Run: headless pygame with SDL's dummy video driver; simulated clock (each Clock.tick advances the game by its frame time, no real sleeping); random seed 0; keys injected as events and as key.get_pressed() state; mouse plan: one left click at the window centre at the start of phase 2, then a move to the lower-right quarter at the start of phase 3.
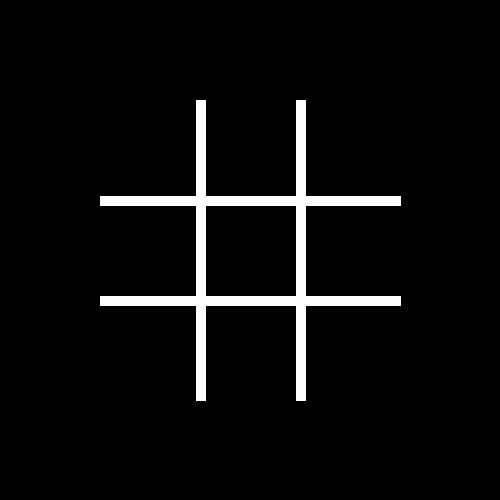
Frame 1 of 4 · flips 1–60 · no input
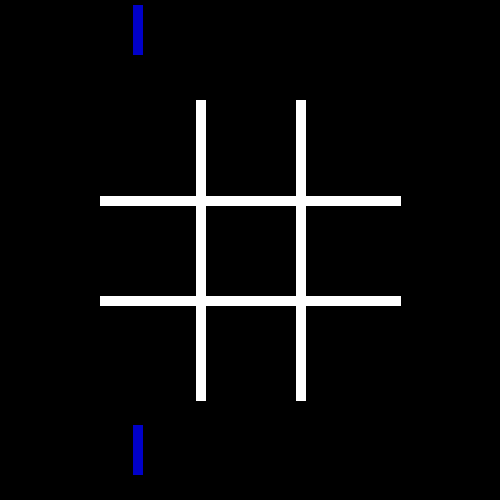
Frame 2 of 4 · flips 61–180 · clicked the window centre · tapped SPACE, RETURN · held RIGHT (→), D
Frame 3 of 4 · flips 181–300 · moved the mouse to the lower-right quarter · held DOWN (↓), S · screen unchanged from frame 2, image omitted
Frame 4 of 4 · flips 301–420 · held LEFT (←), A, UP (↑), W · screen unchanged from frame 3, image omitted

The pygame program that drew these frames:

import pygame
import sys

def draw_board(board):
    myFont = pygame.font.SysFont('Calibri', screenSize // 5)
    for y in range(5):
        for x in range(5):
            if board[y][x] == xMark:
                color = xColor
            else:
                color = oColor
            text_surface = myFont.render(board[y][x], False, color)
            screen.blit(text_surface, (y * 110, x * 105 ))
    draw_lines()
def is_full(board):
    return not any(None in sublist for sublist in board)
def get_winner(board):
    if ((board[1][1] == board[2][2] and board[2][2] == board[3][3]) \
            or (board[1][3] == board[2][2] and board[2][2] == board[3][1])) and board[2][2] is not None:
        return board[2][2]
    for i in range(1,4):
        if board[i][1] == board[i][2] and board[i][2] == board[i][3] and board[i][1] is not None:
            return board[i][1]
        if board[1][i] == board[2][i] and board[2][i] == board[3][i] and board[1][i] is not None:
            return board[1][i]
    return None
def draw_lines():
    pygame.draw.line(screen, lineColor, (200,100),(200, 400), lineSize)
    pygame.draw.line(screen, lineColor, (300, 100),(300, 400), lineSize)
    pygame.draw.line(screen, lineColor, (100,200), (400,200),lineSize)
    pygame.draw.line(screen, lineColor, (100,300),(400,300), lineSize)
def draw_col_indicators(board,column):
    if column==1:
        board[1][0] = " I"
        board[1][4] = " I"
    elif column==2:
        board[2][0] = " I"
        board[2][4] = " I"
    elif column==3:
        board[3][0] = " I"
        board[3][4] = " I"
    return board
def draw_row_indicators(board,row):
    if row==1:
        board[0][1] = "-"
        board[4][1] = "-"
    elif row==2:
        board[0][2] = "-"
        board[4][2] = "-"
    elif row==3:
        board[0][3] = "-"
        board[4][3] = "-"
    return board
def cleanrows(board):
    for i in range(0,5):
        board[0][i]=None
        board[4][i]=None
    return board
def cleancolumns(board):
    for i in range(0,5):
        board[i][0] = None
        board[i][4] = None
    return board
screenSize = 500
margin = 100
lineSize = 10
column=0
row=0
backgroundColor = (0, 0, 0)
lineColor = (255, 255, 255)
xColor = (200, 0, 0)
oColor = (0, 0, 200)
xMark = 'X'
oMark = 'O'
board = [[None,None,None, None, None],
         [None,None,None, None, None],
         [None,None,None, None, None],
         [None,None,None, None, None],
         [None,None,None, None, None]]
currentMove = 'X'
pygame.init()
screen = pygame.display.set_mode((screenSize, screenSize))
pygame.display.set_caption("Tic Tac Toe")
pygame.font.init()
myFont = pygame.font.SysFont('Calibri', screenSize // 3)
screen.fill(backgroundColor)
canPlay = True
draw_lines()
WAIT = pygame.USEREVENT + 1
ti=False
ti2=False
while True:
    for event in pygame.event.get():
        if event.type == pygame.QUIT:
            pygame.quit()
            sys.exit()
        if event.type == pygame.KEYDOWN:
            if event.key == pygame.K_ESCAPE:
                pygame.quit()
                sys.exit()
        if event.type == pygame.MOUSEBUTTONDOWN and ti==False:
            while ti2==False:
                pygame.time.set_timer(WAIT, 5000)
                ti2=True
            column=column+1
            if column>3:column=1
            screen.fill(backgroundColor)
            board=cleancolumns(board)
            board = draw_col_indicators(board,column)
            draw_board(board)
            board=cleancolumns(board)
        if event.type==WAIT and column>0:
            ti=True
            screen.fill(backgroundColor)
            board = draw_col_indicators(board,column)
            board = draw_row_indicators(board,row=1)
            draw_board(board)
        if event.type == pygame.MOUSEBUTTONDOWN and ti==True:
            row=row+1
            if row>3:row=1
            screen.fill(backgroundColor)
            board=cleanrows(board)
            board = draw_col_indicators(board,column)
            board = draw_row_indicators(board,row)
            draw_board(board)
            board=cleanrows(board)
            board=cleanrows(board)
        if event.type==WAIT and row>0:
            ti=False
            board=cleanrows(board)
            board=cleancolumns(board)
            screen.fill(backgroundColor)
            draw_board(board)
            if board[column][row] is None:
                board[column][row] = currentMove
                column=0
                row=0
                if currentMove == xMark:
                    currentMove = oMark
                else:
                    currentMove = xMark
                draw_board(board)
                winner = get_winner(board)
                if winner is not None:
                    myFont = pygame.font.SysFont('Calibri', screenSize // 5)
                    text_surface = myFont.render(str(winner) + " has won!", False, lineColor)
                    screen.blit(text_surface, (50,screenSize // 2 - screenSize // 10))
                    canPlay = False
                    pygame.time.set_timer(WAIT, 0)
                else:
                    if is_full(board):
                        myFont = pygame.font.SysFont('Calibri', screenSize // 5)
                        text_surface = myFont.render("Draw!", False, lineColor)
                        screen.blit(text_surface, (5,screenSize // 10, screenSize // 2 - screenSize // 10))

    if canPlay==False:
        board = [[None,None,None, None, None], [None,None,None, None, None], [None,None,None, None, None],[None,None,None, None, None],[None,None,None, None, None]]
        screen.fill(backgroundColor)
        draw_lines()
        ti2=False
        currentMove = 'X'
        canPlay = True
    pygame.display.update()
